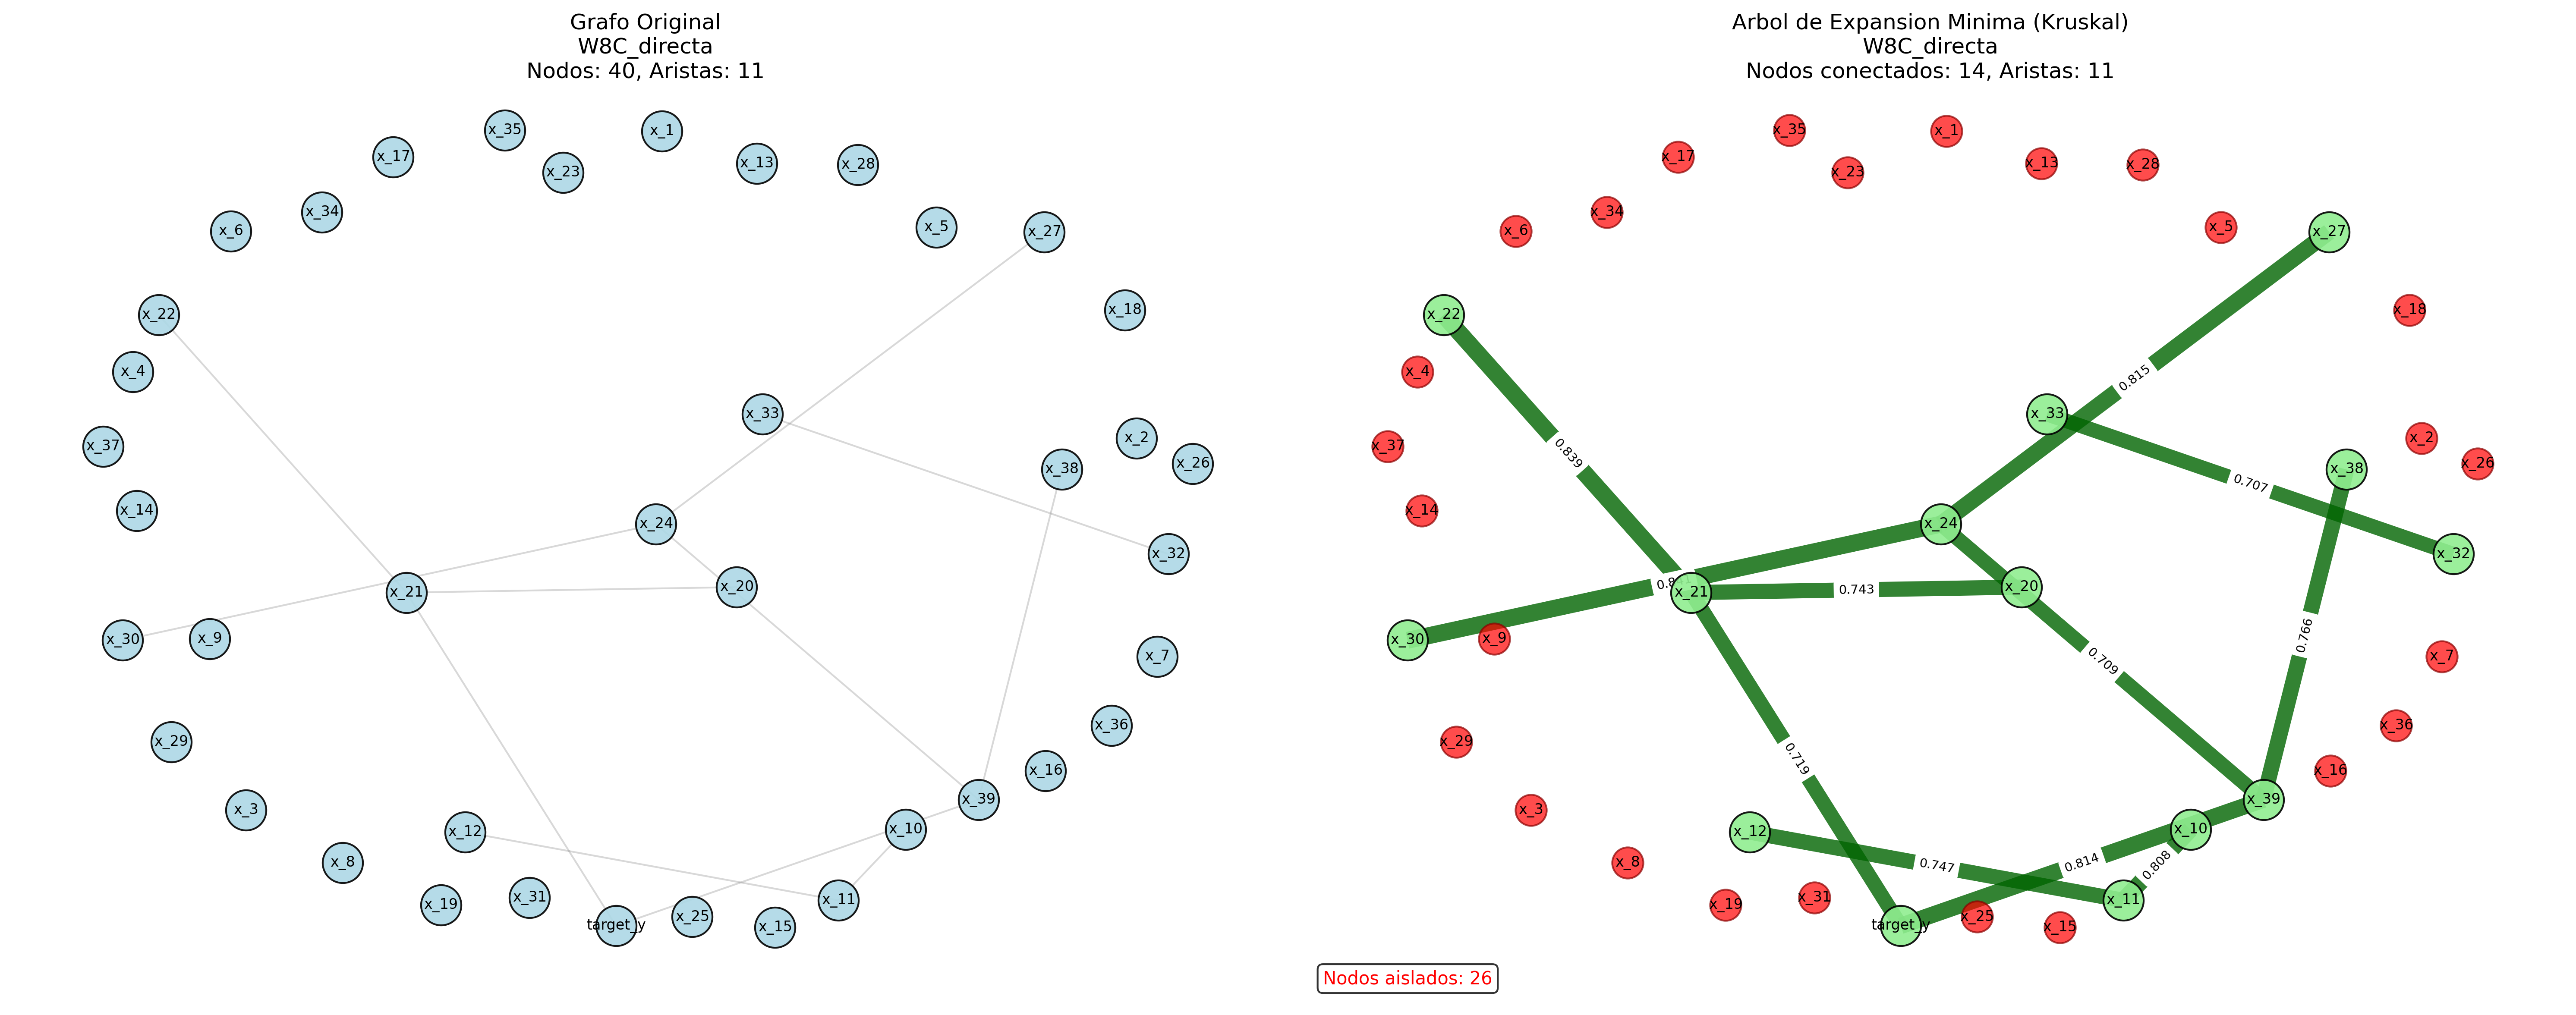

Values plotted in this chart, from the file beside it:
grafo, nodo, grado, tipo, origen, destino, peso, distancia
W8C_directa_MST, x_10, 1, nodo, , , , 
W8C_directa_MST, x_11, 2, nodo, , , , 
W8C_directa_MST, x_12, 1, nodo, , , , 
W8C_directa_MST, x_20, 1, nodo, , , , 
W8C_directa_MST, x_21, 3, nodo, , , , 
W8C_directa_MST, x_22, 1, nodo, , , , 
W8C_directa_MST, x_24, 3, nodo, , , , 
W8C_directa_MST, x_27, 1, nodo, , , , 
W8C_directa_MST, x_30, 1, nodo, , , , 
W8C_directa_MST, x_32, 1, nodo, , , , 
W8C_directa_MST, x_33, 1, nodo, , , , 
W8C_directa_MST, x_38, 1, nodo, , , , 
W8C_directa_MST, x_39, 3, nodo, , , , 
W8C_directa_MST, target_y, 2, nodo, , , , 
W8C_directa_MST, , , arista, x_10, x_11, 0.8076, 0.1924
W8C_directa_MST, , , arista, x_11, x_12, 0.7474, 0.2526
W8C_directa_MST, , , arista, x_20, x_21, 0.7425, 0.2575
W8C_directa_MST, , , arista, x_21, target_y, 0.7194, 0.2806
W8C_directa_MST, , , arista, x_21, x_22, 0.8385, 0.1615
W8C_directa_MST, , , arista, x_24, x_39, 0.7093, 0.2907
W8C_directa_MST, , , arista, x_24, x_27, 0.8145, 0.1855
W8C_directa_MST, , , arista, x_24, x_30, 0.8413, 0.1587
W8C_directa_MST, , , arista, x_32, x_33, 0.7069, 0.2931
W8C_directa_MST, , , arista, x_38, x_39, 0.7656, 0.2344
W8C_directa_MST, , , arista, x_39, target_y, 0.8141, 0.1859
